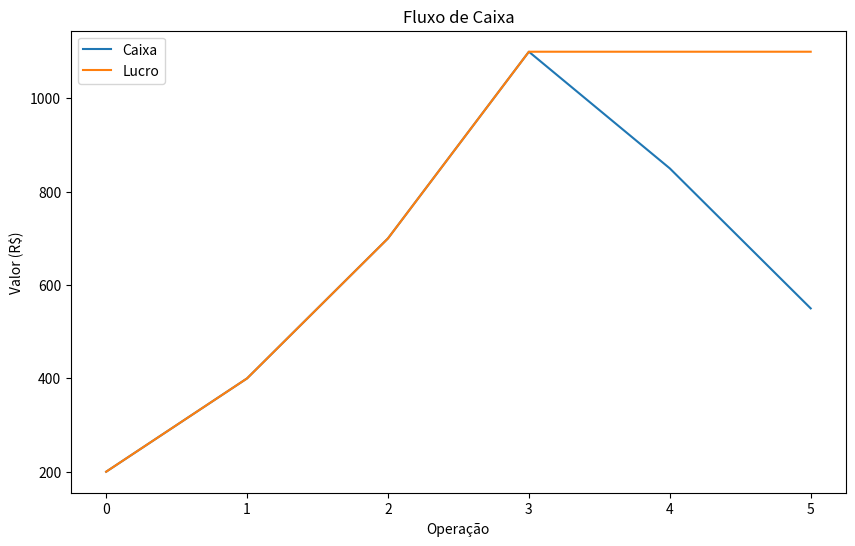
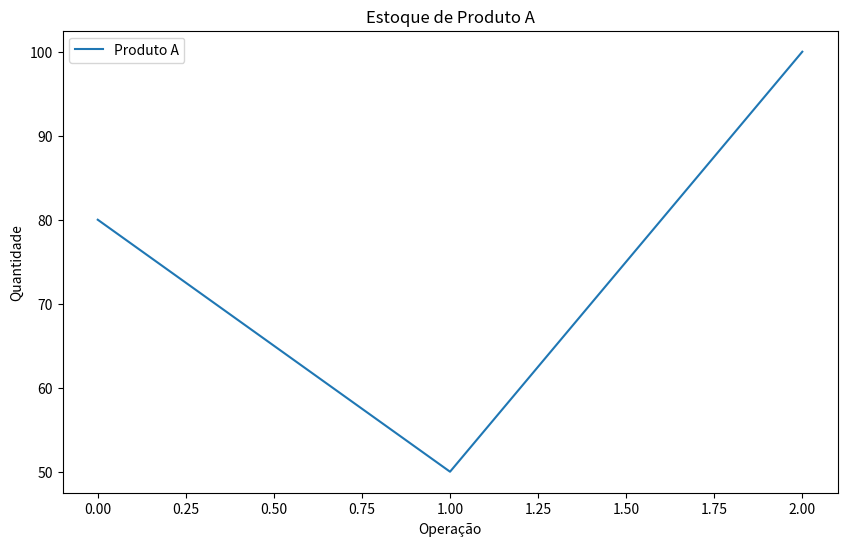
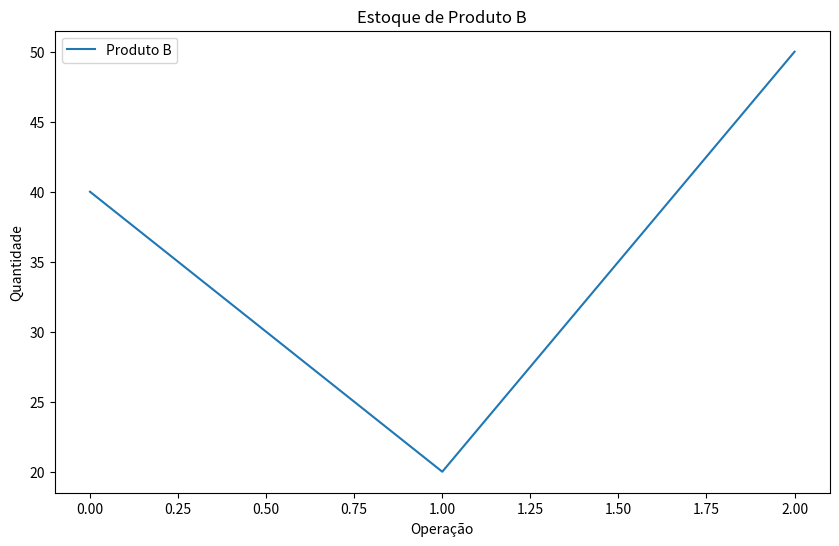

These charts were generated, in order, by the following Python code:
from matplotlib import pyplot as plt


class Produto:
    def __init__(self, nome, preco):
        self.nome = nome
        self.preco = preco

class Empresa:
    def __init__(self):
        self.produtos = {}
        self.estoque = {}
        self.caixa = 0
        self.lucro = 0
        self.historico_caixa = []
        self.historico_lucro = []
        self.historico_estoque = {}

    def adicionar_produto(self, produto, quantidade):
        if produto.nome in self.produtos:
            self.estoque[produto.nome] += quantidade
        else:
            self.produtos[produto.nome] = produto
            self.estoque[produto.nome] = quantidade
            self.historico_estoque[produto.nome] = []

    def vender_produto(self, nome_produto, quantidade):
        if nome_produto in self.estoque and self.estoque[nome_produto] >= quantidade:
            self.estoque[nome_produto] -= quantidade
            self.caixa += self.produtos[nome_produto].preco * quantidade
            self.lucro += self.produtos[nome_produto].preco * quantidade
            self.historico_caixa.append(self.caixa)
            self.historico_lucro.append(self.lucro)
            self.historico_estoque[nome_produto].append(self.estoque[nome_produto])
            print(f"Vendido {quantidade} unidades de {nome_produto} por R${self.produtos[nome_produto].preco * quantidade:.2f}")
        else:
            print("Estoque insuficiente")

    def comprar_produto(self, nome_produto, quantidade, preco_custo):
        if nome_produto in self.produtos:
            self.estoque[nome_produto] += quantidade
            self.caixa -= preco_custo * quantidade
            self.historico_caixa.append(self.caixa)
            self.historico_lucro.append(self.lucro)
            self.historico_estoque[nome_produto].append(self.estoque[nome_produto])
            print(f"Comprado {quantidade} unidades de {nome_produto} por R${preco_custo * quantidade:.2f}")
        else:
            print("Produto não existe")

    def mostrar_fluxo_caixa(self):
        plt.figure(figsize=(10, 6))
        plt.plot(self.historico_caixa, label='Caixa')
        plt.plot(self.historico_lucro, label='Lucro')
        plt.xlabel('Operação')
        plt.ylabel('Valor (R$)')
        plt.title('Fluxo de Caixa')
        plt.legend()
        plt.show()

    def mostrar_estoque(self):
        for produto, quantidade in self.estoque.items():
            plt.figure(figsize=(10, 6))
            plt.plot(self.historico_estoque[produto], label=produto)
            plt.xlabel('Operação')
            plt.ylabel('Quantidade')
            plt.title(f'Estoque de {produto}')
            plt.legend()
            plt.show()

# Criar empresa
empresa = Empresa()

# Criar produtos
produto1 = Produto("Produto A", 10)
produto2 = Produto("Produto B", 20)

# Adicionar produtos ao estoque
empresa.adicionar_produto(produto1, 100)
empresa.adicionar_produto(produto2, 50)

# Vender produtos
empresa.vender_produto("Produto A", 20)
empresa.vender_produto("Produto B", 10)
empresa.vender_produto("Produto A", 30)
empresa.vender_produto("Produto B", 20)

# Comprar produtos
empresa.comprar_produto("Produto A", 50, 5)
empresa.comprar_produto("Produto B", 30, 10)

# Mostrar fluxo de caixa
empresa.mostrar_fluxo_caixa()

# Mostrar estoque
empresa.mostrar_estoque()
